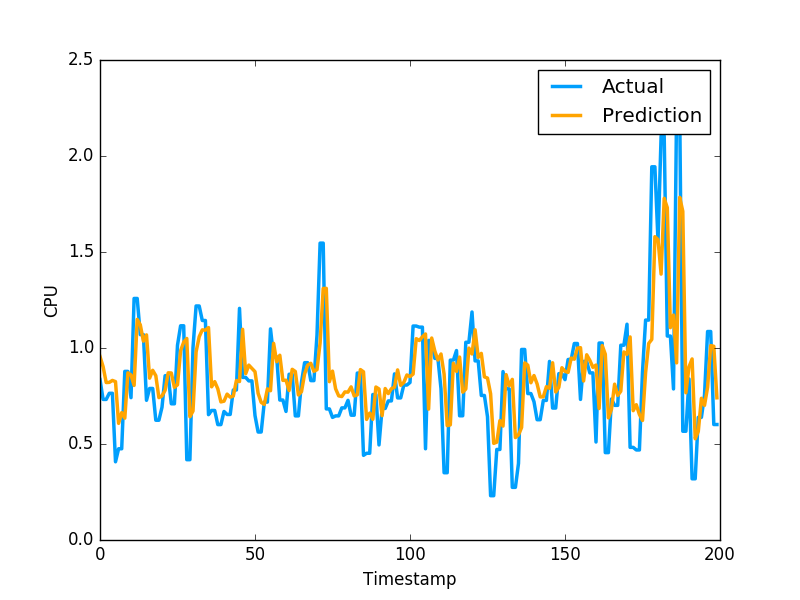

Data behind this chart, as committed beside it:
9.556587884046033876e-01, 8.355640172958374023e-01
9.027575162034722212e-01, 7.321749925613403320e-01
8.200888129594315901e-01, 7.321749925613403320e-01
8.210256185082893676e-01, 7.640249729156494141e-01
8.311427960262413039e-01, 7.640249729156494141e-01
8.248886823043416472e-01, 4.072830080986022949e-01
6.073733706635680019e-01, 4.752210080623625599e-01
6.634849228204190430e-01, 4.752210080623625599e-01
6.345755497245815224e-01, 8.781340122222900391e-01
8.705617317079846762e-01, 8.781340122222900391e-01
8.595327924141867859e-01, 7.414129972457885742e-01
8.051213059463856458e-01, 1.258002042770385520e+00
1.149041648955407169e+00, 1.258002042770385520e+00
1.120421511932401692e+00, 1.069700956344604492e+00
1.035833881383661392e+00, 1.069700956344604492e+00
1.068358164217784179e+00, 7.274609804153442383e-01
8.428967114260309534e-01, 7.892770171165466309e-01
8.837714904052267340e-01, 7.892770171165466309e-01
8.560121953907873227e-01, 6.237750053405761719e-01
7.415084828779134885e-01, 6.237750053405761719e-01
7.504604164095971530e-01, 6.914690136909484863e-01
7.798856990588949323e-01, 8.557710051536558948e-01
8.706887451368318098e-01, 8.557710051536558948e-01
8.698689777302170967e-01, 7.093830108642578125e-01
7.951126075744928690e-01, 7.093830108642578125e-01
8.084605894109008206e-01, 1.014547944068908691e+00
9.859511885730156688e-01, 1.115731000900268555e+00
1.030367258521462048e+00, 1.115731000900268555e+00
1.049530766720908614e+00, 4.182830154895783026e-01
6.419214864093266693e-01, 4.182830154895783026e-01
6.718348940543349412e-01, 1.002280950546264648e+00
9.800974231232502110e-01, 1.218860983848571777e+00
1.058690258453030886e+00, 1.218860983848571777e+00
1.094426588974227510e+00, 1.143296003341674805e+00
1.092754751005725389e+00, 1.143296003341674805e+00
1.106317854524314415e+00, 6.528189778327941895e-01
7.977768875433332019e-01, 6.746559739112854004e-01
8.249268001863965249e-01, 6.746559739112854004e-01
7.875226276889869537e-01, 6.009536385536193848e-01
7.193057900127430848e-01, 6.009536385536193848e-01
7.230057167191654699e-01, 6.694570183753967285e-01
7.597632884598294334e-01, 6.538079977035522461e-01
7.440464449443024986e-01, 6.538079977035522461e-01
7.496954676355852554e-01, 7.814120054244995117e-01
8.306163454101347376e-01, 7.814120054244995117e-01
8.253005673291547994e-01, 1.206303954124450906e+00
1.097316779140609100e+00, 8.469259738922119141e-01
8.663811113417105858e-01, 8.469259738922119141e-01
9.109842659942258836e-01, 8.286409974098205566e-01
8.940166654334570362e-01, 8.286409974098205566e-01
8.766993872000485855e-01, 6.482390165328979492e-01
7.640406349374789796e-01, 5.623700022697448730e-01
7.166253321108825292e-01, 5.623700022697448730e-01
7.062480211583540557e-01, 7.183309793472290039e-01
7.871134000247591578e-01, 7.183309793472290039e-01
7.773395152430581101e-01, 1.099647998809814453e+00
1.024411694923608174e+00, 9.541710019111632191e-01
9.285957307258007054e-01, 9.541710019111632191e-01
9.622660822781347045e-01, 7.290139794349670410e-01
8.313656700365313901e-01, 7.290139794349670410e-01
8.321161115363849836e-01, 6.694499850273132324e-01
... 2,719 more rows
